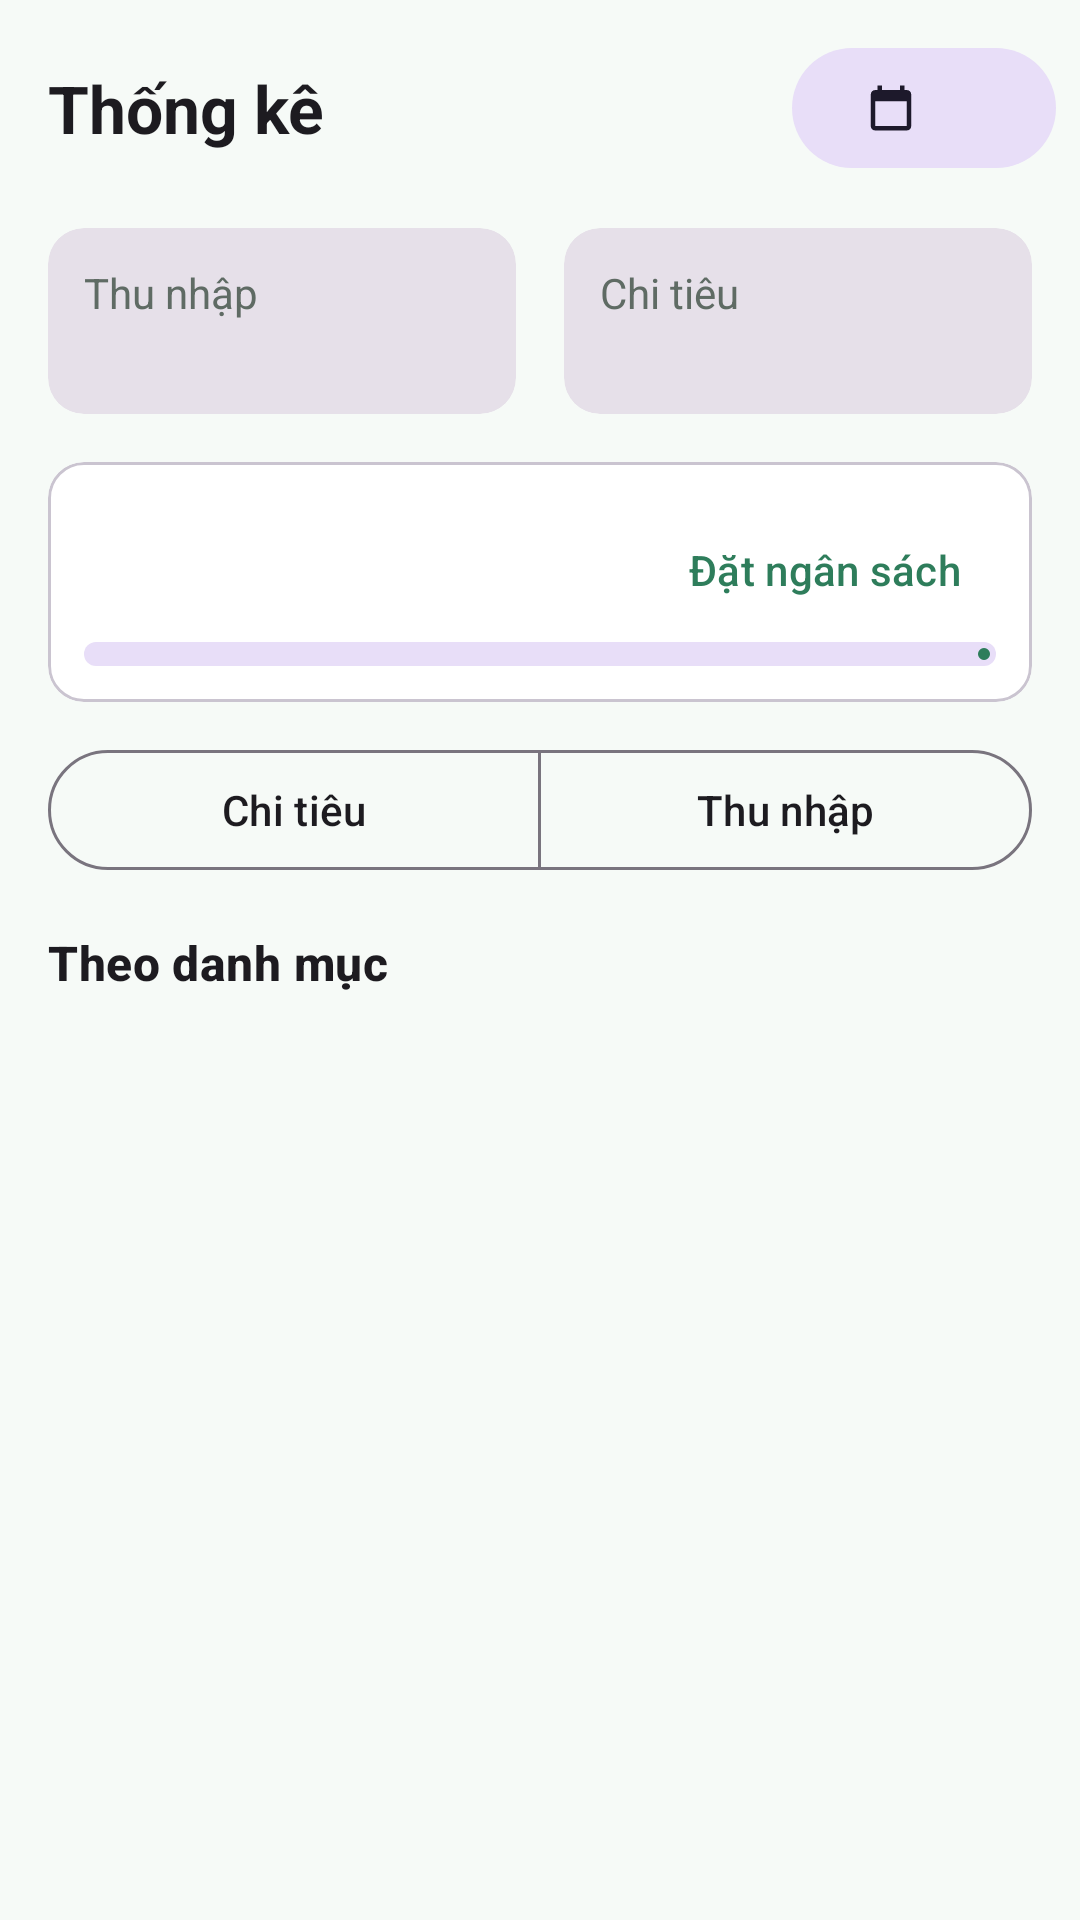

Android layout source for this screen:
<!-- AndroidManifest.xml: application theme Theme.SpendWise -->
<!-- res/layout/fragment_statistics.xml -->
<?xml version="1.0" encoding="utf-8"?>
<LinearLayout xmlns:android="http://schemas.android.com/apk/res/android"
    xmlns:app="http://schemas.android.com/apk/res-auto"
    android:layout_width="match_parent"
    android:layout_height="match_parent"
    android:orientation="vertical">

    <LinearLayout
        android:layout_width="match_parent"
        android:layout_height="wrap_content"
        android:gravity="center_vertical"
        android:orientation="horizontal"
        android:paddingStart="16dp"
        android:paddingTop="12dp"
        android:paddingEnd="8dp">

        <TextView
            android:layout_width="0dp"
            android:layout_height="wrap_content"
            android:layout_weight="1"
            android:text="@string/tab_statistics"
            android:textAppearance="?attr/textAppearanceTitleLarge"
            android:textStyle="bold" />

        <com.google.android.material.button.MaterialButton
            android:id="@+id/btnMonth"
            style="@style/Widget.Material3.Button.TonalButton"
            android:layout_width="wrap_content"
            android:layout_height="wrap_content"
            app:icon="@drawable/ic_calendar" />
    </LinearLayout>

    <LinearLayout
        android:layout_width="match_parent"
        android:layout_height="wrap_content"
        android:layout_margin="16dp"
        android:orientation="horizontal">

        <com.google.android.material.card.MaterialCardView
            style="@style/Widget.Material3.CardView.Filled"
            android:layout_width="0dp"
            android:layout_height="wrap_content"
            android:layout_marginEnd="8dp"
            android:layout_weight="1">

            <LinearLayout
                android:layout_width="match_parent"
                android:layout_height="wrap_content"
                android:orientation="vertical"
                android:padding="12dp">

                <TextView
                    android:layout_width="wrap_content"
                    android:layout_height="wrap_content"
                    android:text="@string/income"
                    android:textColor="@color/text_secondary" />

                <TextView
                    android:id="@+id/tvIncome"
                    android:layout_width="wrap_content"
                    android:layout_height="wrap_content"
                    android:textColor="@color/income"
                    android:textStyle="bold" />
            </LinearLayout>
        </com.google.android.material.card.MaterialCardView>

        <com.google.android.material.card.MaterialCardView
            style="@style/Widget.Material3.CardView.Filled"
            android:layout_width="0dp"
            android:layout_height="wrap_content"
            android:layout_marginStart="8dp"
            android:layout_weight="1">

            <LinearLayout
                android:layout_width="match_parent"
                android:layout_height="wrap_content"
                android:orientation="vertical"
                android:padding="12dp">

                <TextView
                    android:layout_width="wrap_content"
                    android:layout_height="wrap_content"
                    android:text="@string/expense"
                    android:textColor="@color/text_secondary" />

                <TextView
                    android:id="@+id/tvExpense"
                    android:layout_width="wrap_content"
                    android:layout_height="wrap_content"
                    android:textColor="@color/expense"
                    android:textStyle="bold" />
            </LinearLayout>
        </com.google.android.material.card.MaterialCardView>
    </LinearLayout>

    
    <com.google.android.material.card.MaterialCardView
        android:id="@+id/cardBudget"
        style="@style/Widget.Material3.CardView.Outlined"
        android:layout_width="match_parent"
        android:layout_height="wrap_content"
        android:layout_marginHorizontal="16dp"
        android:layout_marginBottom="12dp">

        <LinearLayout
            android:layout_width="match_parent"
            android:layout_height="wrap_content"
            android:orientation="vertical"
            android:padding="12dp">

            <LinearLayout
                android:layout_width="match_parent"
                android:layout_height="wrap_content"
                android:gravity="center_vertical"
                android:orientation="horizontal">

                <TextView
                    android:id="@+id/tvBudget"
                    android:layout_width="0dp"
                    android:layout_height="wrap_content"
                    android:layout_weight="1"
                    android:textColor="@color/text_primary" />

                <com.google.android.material.button.MaterialButton
                    android:id="@+id/btnSetBudget"
                    style="@style/Widget.Material3.Button.TextButton"
                    android:layout_width="wrap_content"
                    android:layout_height="wrap_content"
                    android:text="@string/action_set_budget" />
            </LinearLayout>

            <com.google.android.material.progressindicator.LinearProgressIndicator
                android:id="@+id/progressBudget"
                android:layout_width="match_parent"
                android:layout_height="wrap_content"
                android:max="100"
                app:trackCornerRadius="4dp"
                app:trackThickness="8dp" />
        </LinearLayout>
    </com.google.android.material.card.MaterialCardView>

    <com.google.android.material.button.MaterialButtonToggleGroup
        android:id="@+id/toggleType"
        android:layout_width="match_parent"
        android:layout_height="wrap_content"
        android:layout_marginHorizontal="16dp"
        app:selectionRequired="true"
        app:singleSelection="true">

        <com.google.android.material.button.MaterialButton
            android:id="@+id/btnExpense"
            style="@style/Widget.Material3.Button.OutlinedButton"
            android:layout_width="0dp"
            android:layout_height="wrap_content"
            android:layout_weight="1"
            android:text="@string/expense" />

        <com.google.android.material.button.MaterialButton
            android:id="@+id/btnIncome"
            style="@style/Widget.Material3.Button.OutlinedButton"
            android:layout_width="0dp"
            android:layout_height="wrap_content"
            android:layout_weight="1"
            android:text="@string/income" />
    </com.google.android.material.button.MaterialButtonToggleGroup>

    <TextView
        android:layout_width="match_parent"
        android:layout_height="wrap_content"
        android:paddingHorizontal="16dp"
        android:paddingTop="16dp"
        android:paddingBottom="4dp"
        android:text="@string/stats_by_category"
        android:textAppearance="?attr/textAppearanceTitleMedium"
        android:textStyle="bold" />

    <FrameLayout
        android:layout_width="match_parent"
        android:layout_height="0dp"
        android:layout_weight="1">

        <androidx.recyclerview.widget.RecyclerView
            android:id="@+id/rvStats"
            android:layout_width="match_parent"
            android:layout_height="match_parent" />

        <TextView
            android:id="@+id/tvEmpty"
            android:layout_width="wrap_content"
            android:layout_height="wrap_content"
            android:layout_gravity="center"
            android:text="@string/empty_stats"
            android:textColor="@color/text_secondary"
            android:visibility="gone" />
    </FrameLayout>
</LinearLayout>
<!-- resources referenced by this layout -->
<resources>
  <color name="expense">#C62828</color>
  <color name="income">#2E7D32</color>
  <color name="text_primary">#1A1C1A</color>
  <color name="text_secondary">#5F6B64</color>
  <!-- drawable ic_calendar (drawable) -->
  <vector xmlns:android="http://schemas.android.com/apk/res/android"
      android:width="24dp"
      android:height="24dp"
      android:tint="?attr/colorControlNormal"
      android:viewportWidth="24"
      android:viewportHeight="24">
      <path
          android:fillColor="@android:color/white"
          android:pathData="M19,4h-1V2h-2v2H8V2H6v2H5c-1.11,0 -1.99,0.9 -1.99,2L3,20c0,1.1 0.89,2 2,2h14c1.1,0 2,-0.9 2,-2V6c0,-1.1 -0.9,-2 -2,-2zM19,20H5V9h14v11z" />
  </vector>
  <string name="action_set_budget">Đặt ngân sách</string>
  <string name="empty_stats">Không có dữ liệu trong tháng này</string>
  <string name="expense">Chi tiêu</string>
  <string name="income">Thu nhập</string>
  <string name="stats_by_category">Theo danh mục</string>
  <string name="tab_statistics">Thống kê</string>
  <style name="Theme.SpendWise" parent="Theme.Material3.Light.NoActionBar">
          <item name="colorPrimary">@color/primary</item>
          <item name="colorOnPrimary">@color/on_primary</item>
          <item name="colorPrimaryContainer">@color/primary_container</item>
          <item name="colorSecondary">@color/secondary</item>
          <item name="android:colorBackground">@color/background</item>
          <item name="colorSurface">@color/surface</item>
          <item name="android:statusBarColor">@color/primary_dark</item>
      </style>
  <color name="primary">#2E7D5B</color>
  <color name="on_primary">#FFFFFF</color>
  <color name="primary_container">#C8EBD8</color>
  <color name="secondary">#4E6356</color>
  <color name="background">#F6FAF7</color>
  <color name="surface">#FFFFFF</color>
  <color name="primary_dark">#1B5E40</color>
</resources>
